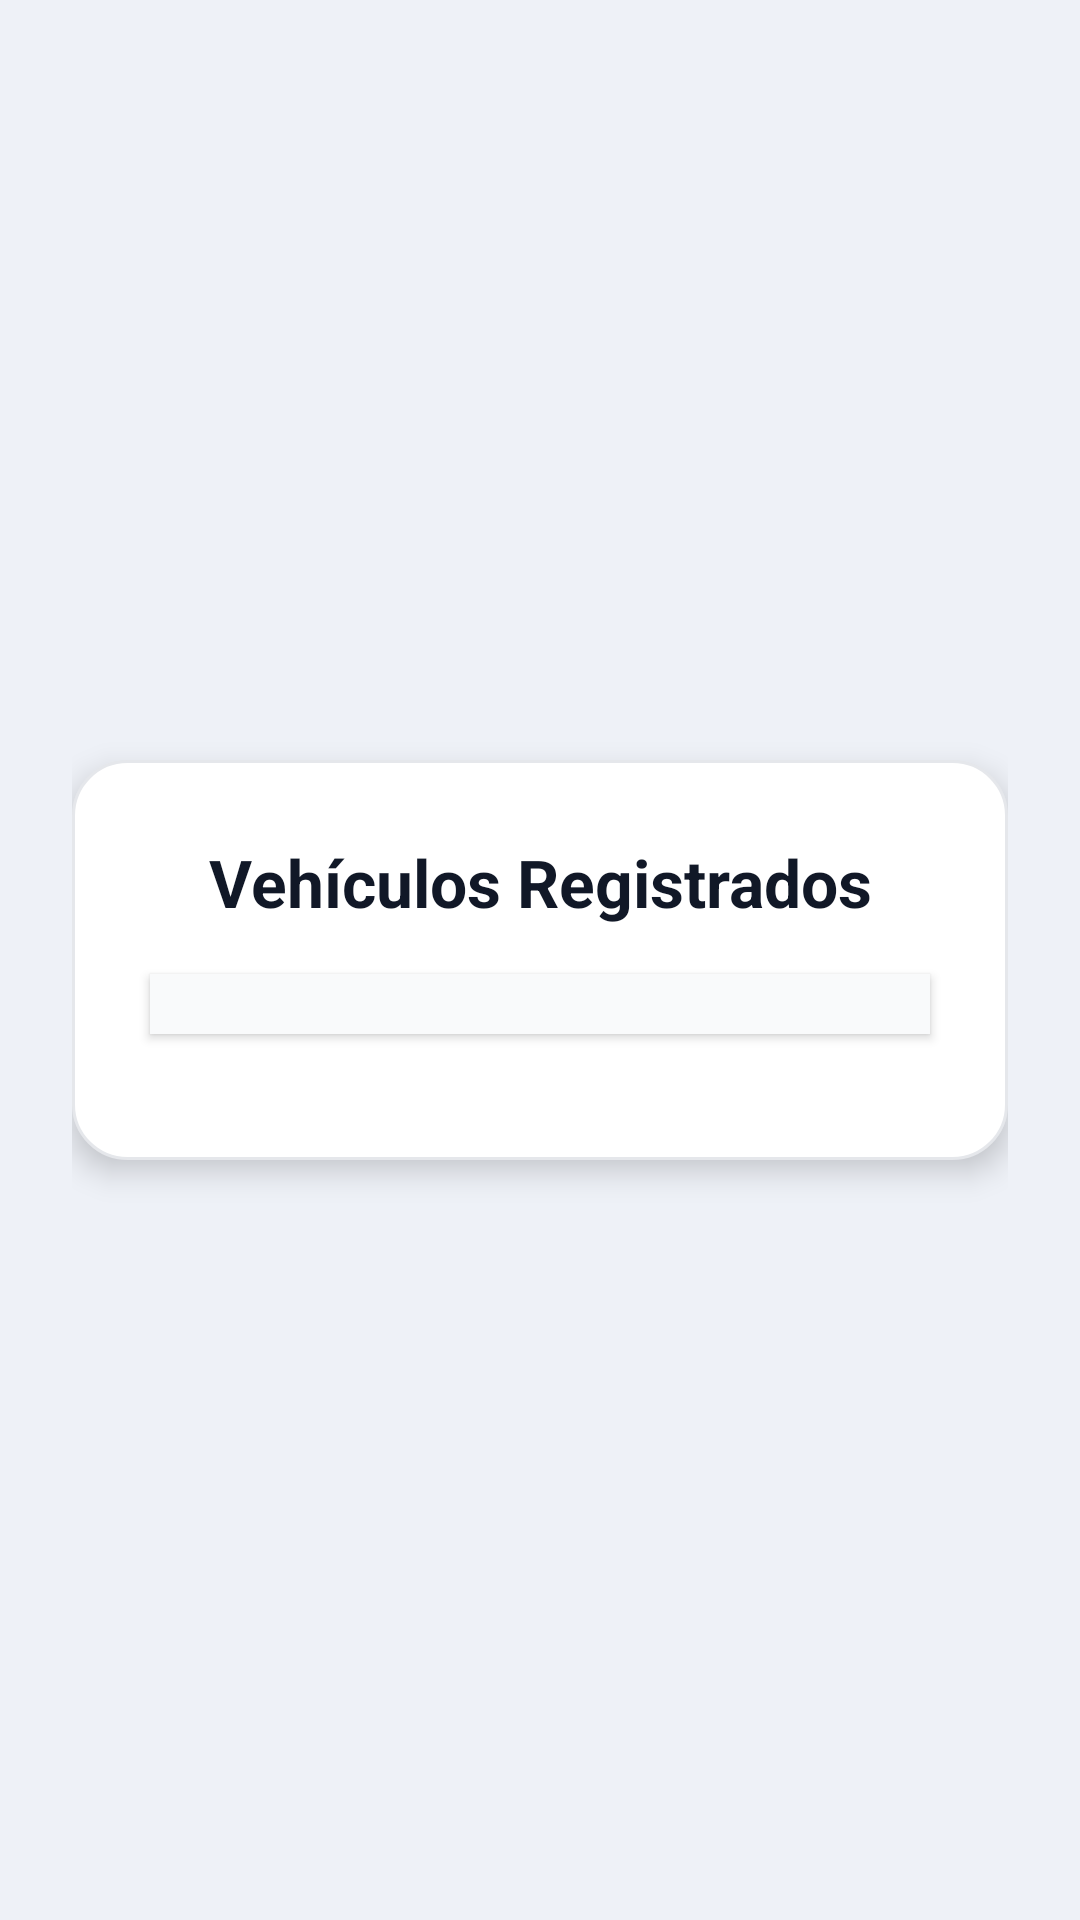

Here is an Android app screen rendered from its layout file. Give the layout XML and the strings, colors and styles it references.
<!-- AndroidManifest.xml: application theme Theme.AppCompat.Light.NoActionBar -->
<!-- res/layout/activity_vehiculos.xml -->
<?xml version="1.0" encoding="utf-8"?>
<ScrollView xmlns:android="http://schemas.android.com/apk/res/android"
    xmlns:app="http://schemas.android.com/apk/res-auto"
    android:layout_width="match_parent"
    android:layout_height="match_parent"
    android:fillViewport="true"
    android:background="#EEF1F7">

    <androidx.constraintlayout.widget.ConstraintLayout
        android:layout_width="match_parent"
        android:layout_height="wrap_content"
        android:padding="24dp">

        
        <LinearLayout
            android:id="@+id/cardContainer"
            android:layout_width="0dp"
            android:layout_height="wrap_content"
            android:orientation="vertical"
            android:background="@drawable/bg_card"
            android:elevation="6dp"
            android:padding="26dp"
            android:clipToPadding="false"
            app:layout_constraintTop_toTopOf="parent"
            app:layout_constraintStart_toStartOf="parent"
            app:layout_constraintEnd_toEndOf="parent"
            app:layout_constraintBottom_toBottomOf="parent"
            android:layout_marginTop="40dp"
            android:layout_marginBottom="40dp">

            
            <TextView
                android:layout_width="match_parent"
                android:layout_height="wrap_content"
                android:layout_marginBottom="16dp"
                android:gravity="center"
                android:text="Vehículos Registrados"
                android:textColor="#111827"
                android:textSize="22sp"
                android:textStyle="bold" />

            
            <ListView
                android:id="@+id/listVehiculos"
                android:layout_width="match_parent"
                android:layout_height="wrap_content"
                android:divider="@android:color/transparent"
                android:dividerHeight="10dp"
                android:background="#F9FAFB"
                android:padding="10dp"
                android:elevation="2dp"
                android:layout_marginBottom="16dp" />

        </LinearLayout>

    </androidx.constraintlayout.widget.ConstraintLayout>
</ScrollView>
<!-- resources referenced by this layout -->
<resources>
  <!-- drawable bg_card (drawable) -->
  <?xml version="1.0" encoding="utf-8"?>
  <shape xmlns:android="http://schemas.android.com/apk/res/android" android:shape="rectangle">
      <solid android:color="#FFFFFF" />
      <corners android:radius="18dp" />
      <stroke android:width="1dp" android:color="#E5E7EB" />
      <padding
          android:left="12dp"
          android:top="12dp"
          android:right="12dp"
          android:bottom="12dp" />
  </shape>
</resources>
